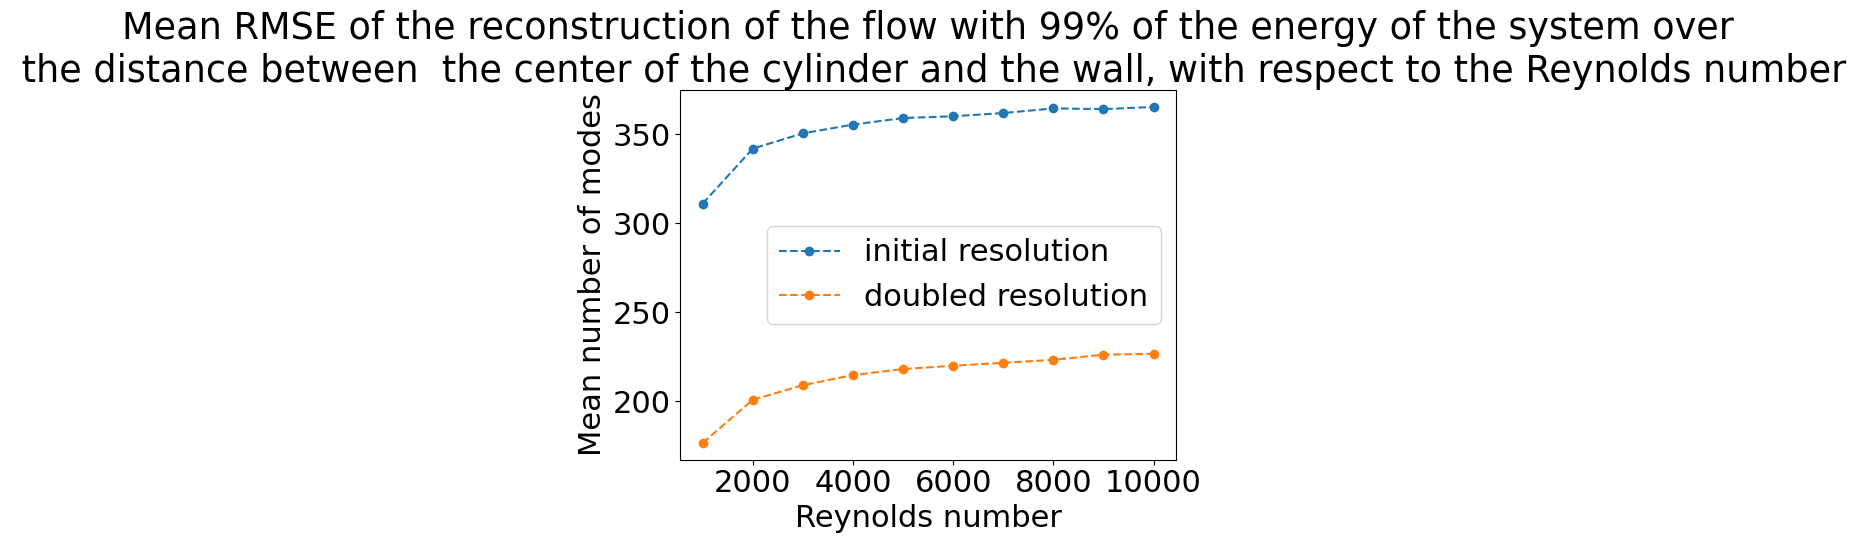

The script that saved this image:
import matplotlib.colors
import matplotlib.pyplot as plt
font = {'family': 'Arial',
        'weight': 'normal',
        'size': 22}
matplotlib.rc('font', **font)

Re = [1000, 2000, 3000, 4000, 5000, 6000, 7000, 8000, 9000, 10000]

E99_no_zoom = [68, 73.16666666666667, 74.66666666666667, 75.58333333333333, 76.08333333333333, 76.41666666666667, 76.5, 76.58333333333333, 76.75, 76.91666666666667]
E95_no_zoom = [37.166666666666664, 40.333333333333336, 41.333333333333336, 41.666666666666664, 42, 42.416666666666664, 42.5, 42.416666666666664, 42.666666666666664, 42.75]
E1_no_zoom = [0.24437598395716248, 0.23633661771641962, 0.23168221096351066, 0.22958369304433865, 0.2290971287104474, 0.22798702782399843, 0.22784124356296928, 0.22863644504299463, 0.22730408541960823, 0.2276861340832362]   
RMSE_no_zoom = [310.9190067032547, 341.79906877178416, 350.36097931396097, 355.27007137474686, 358.9603342941534, 359.9374516425791, 361.7658838629103, 364.3656815502671, 363.9603724285063, 365.1966627806381]

E99_zoom_128 = [45.916666666666664, 48.666666666666664, 49.75, 50.25, 50.5, 50.75, 50.916666666666664, 51.083333333333336, 51.25, 51.25]
E95_zoom_128 = [23, 24, 24.666666666666668, 24.833333333333332, 25.166666666666668, 25.333333333333332, 25.333333333333332, 25.166666666666668, 25.416666666666668, 25.333333333333332]
E1_zoom_128 = [0.2989855228928919, 0.2955803919726431, 0.2939422398014973, 0.29253562354642526, 0.2925336418519424, 0.29177785958162955, 0.29177627924460814, 0.2935883775447157, 0.2926863769490475, 0.29294075138074294]
RMSE_zoom_128 = [501.8349829213442, 558.3406364439164, 576.5499960509667, 584.4999305988322, 590.435460794475, 592.5634417267412, 595.7232769380064, 600.3371849453739, 600.1802731466522, 601.8581909590671]

E99_zoom_64 = [31.083333333333332, 32.666666666666664, 33.083333333333336, 33.5, 33.666666666666664, 33.916666666666664, 33.916666666666664, 33.833333333333336, 33.916666666666664, 33.916666666666664]
E95_zoom_64 = [14.166666666666666, 14.833333333333334, 15.083333333333334, 15.083333333333334, 15.25, 15.416666666666666, 15.333333333333334, 15.166666666666666, 15.25, 15.25]
E1_zoom_64 = [0.32458026127010275, 0.3221808915240456, 0.32123176663796743, 0.32067419675453057, 0.32069632492928624, 0.3203158794953943, 0.32027502213196996, 0.3217247807537288, 0.3217453382687754, 0.3216882122897046]
RMSE_zoom_64 = [565.6788376119529, 625.8193320875258, 647.4783236036147, 657.4920870611613, 664.4399926585533, 667.1579667114611, 670.7669023252238, 674.7065047344074, 675.6222306857693, 677.1418279759215]

E99_zoom_64_posteriori = [68, 73.16666666666667, 74.66666666666667, 75.58333333333333, 76.08333333333333, 76.41666666666667, 76.5, 76.58333333333333, 76.75, 76.91666666666667]
E95_zoom_64_posteriori = [37.166666666666664, 40.333333333333336, 41.333333333333336, 41.666666666666664, 42, 42.416666666666664, 42.5, 42.416666666666664, 42.666666666666664, 42.75]
E1_zoom_64_posteriori = [0.24437598395716248, 0.23633661771641962, 0.23168221096351066, 0.22958369304433865, 0.2290971287104474, 0.22798702782399843, 0.22784124356296928, 0.22863644504299463, 0.22730408541960823, 0.2276861340832362]       
RMSE_zoom_64_posteriori = [920.3933810663701, 1013.3464282392248, 1041.886363718374, 1056.3648100876885, 1067.1293728787539, 1070.2398904919698, 1075.7720611519665, 1083.3035210704704, 1082.7563649725964, 1086.0476933733864]

# fig = plt.figure()
# plt.title("Mean of the number of modes to keep at least 99% of the energy of the system over the\n distance between the center of the cylinder and the wall, with respect to the Reynolds number")
# plt.plot(Re, E99_no_zoom, marker='o', label="No zoom, width=256", linestyle='dashed')
# plt.plot(Re, E99_zoom_128, marker='o', label="Zoom to width=128", linestyle='dashed')
# plt.plot(Re, E99_zoom_64, marker='o', label="Zoom to width=64", linestyle='dashed')
# plt.plot(Re, E99_zoom_64_posteriori, marker='o', label="Zoom a posteriori to width=64", linestyle='dashed')
# plt.xlabel("Reynolds number")
# plt.ylabel("Mean number of modes")
# plt.legend()

# fig = plt.figure()
# plt.title("Mean of the number of modes to keep at least 95% of the energy of the system over the\n distance between the  center of the cylinder and the wall, with respect to the Reynolds number")
# plt.plot(Re, E95_no_zoom, marker='o', label="No zoom, width=256", linestyle='dashed')
# plt.plot(Re, E95_zoom_128, marker='o', label="Zoom to width=128", linestyle='dashed')
# plt.plot(Re, E95_zoom_64, marker='o', label="Zoom to width=64", linestyle='dashed')
# plt.plot(Re, E95_zoom_64_posteriori, marker='o', label="Zoom a posteriori to width=64", linestyle='dashed')
# plt.xlabel("Reynolds number")
# plt.ylabel("Mean number of modes")
# plt.legend()

# fig = plt.figure()
# plt.title("Mean energy of the most energetic mode of the system over the distance between the center\n of the cylinder  and the wall, with respect to the Reynolds number")
# plt.plot(Re, E1_no_zoom, marker='o', label="No zoom, width=256", linestyle='dashed')
# plt.plot(Re, E1_zoom_128, marker='o', label="Zoom to width=128", linestyle='dashed')
# plt.plot(Re, E1_zoom_64, marker='o', label="Zoom to width=64", linestyle='dashed')
# plt.plot(Re, E1_zoom_64_posteriori, marker='o', label="Zoom a posteriori to width=64", linestyle='dashed')
# plt.xlabel("Reynolds number")
# plt.ylabel("Mean number of modes")
# plt.legend()

# fig = plt.figure()
# plt.title("Mean RMSE of the reconstruction of the flow with 99% of the energy of the system over\n the distance between  the center of the cylinder and the wall, with respect to the Reynolds number")
# plt.plot(Re, RMSE_no_zoom, marker='o', label="No zoom, width=256", linestyle='dashed')
# plt.plot(Re, RMSE_zoom_128, marker='o', label="Zoom to width=128", linestyle='dashed')
# plt.plot(Re, RMSE_zoom_64, marker='o', label="Zoom to width=64", linestyle='dashed')
# plt.plot(Re, RMSE_zoom_64_posteriori, marker='o', label="Zoom a posteriori to width=64", linestyle='dashed')
# plt.xlabel("Reynolds number")
# plt.ylabel("Mean number of modes")
# plt.legend()

# plt.show()

RMSE_res = [[473.77578611773845, 295.95264956342436, 240.99710729915654, 235.6694570234313, 146.3544337350078, 141.3046969296981, 117.81466677296497, 124.36573088985463, 127.69543087720648, 96.61086791709299, 60.63522932858184, 58.578513870112076], [535.3556935311206, 328.84127910182957, 262.50725527642055, 260.3314176531534, 155.27224162254305, 163.99422652898377, 182.4246122873599, 141.93663439218335, 144.21867895814722, 108.56712416791848, 60.63515769735366, 66.12510174848086], [559.4725325184057, 343.4042798428595, 276.9765392527093, 259.91642974058254, 161.8970584825755, 173.52281650043642, 196.13482054046113, 141.9479314055372, 151.73902468520447, 113.22042441949544, 62.272018290649875, 67.89020742884323], [572.3919052419146, 353.17542180737684, 288.5944291702654, 270.1471463946713, 167.30405331877793, 178.88063356377083, 197.70548979637772, 142.4735334608398, 156.24296004861853, 115.65145279752137, 64.66341640918303, 69.25529193992452], [580.2785184186591, 358.98659889050316, 298.064814172803, 278.44978734882574, 170.43818405503905, 182.38664277976338, 193.970368116583, 143.21283439406514, 159.54270117013957, 116.90235167919225, 65.01745412059869, 70.07223514468792], [585.8309079654974, 362.8033924799056, 301.6286286702716, 281.70543036351665, 172.41261259624102, 184.30534236177184, 190.98769813649506, 143.50868779043188, 161.4992361740985, 117.49412828456933, 66.64239194133182, 70.76817401255705], [590.6102217261829, 366.6751925892721, 303.1763737302704, 284.625122448958, 173.63424006388428, 185.98535149633398, 188.09766982445032, 143.80521118164765, 163.17423868018537, 118.01529830367105, 69.83904524417494, 71.53266792210749], [593.3545203343426, 375.4446039026395, 305.5525838084526, 286.1044403198885, 174.67715797147207, 187.25079240434232, 186.0565940823917, 144.12655732047799, 164.72088030495195, 118.56388367917552, 70.60130698533493, 72.88253351173502], [595.8498911253195, 404.9815717272318, 307.0487712343432, 287.29744130950166, 175.7237824783227, 188.2341073451048, 184.09796678365095, 144.30230445676546, 165.78907579219918, 119.0087176543524, 68.24603281631396, 73.24197362178991], [598.1788753938691, 407.5839868687874, 306.31709134103613, 288.4323002512734, 176.25556536276156, 188.77644727397, 183.58405919215792, 144.36976344001945, 166.66301206344846, 119.2312545314706, 67.54637878021894, 73.17938887762784]]
import numpy as np
RMSE_res = np.mean(RMSE_res, axis=1)

fig = plt.figure()
plt.title("Mean RMSE of the reconstruction of the flow with 99% of the energy of the system over\n the distance between  the center of the cylinder and the wall, with respect to the Reynolds number")
plt.plot(Re, RMSE_no_zoom, marker='o', label="initial resolution", linestyle='dashed')
plt.plot(Re, RMSE_res, marker='o', label="doubled resolution", linestyle='dashed')
plt.xlabel("Reynolds number")
plt.ylabel("Mean number of modes")
plt.legend()

plt.show()